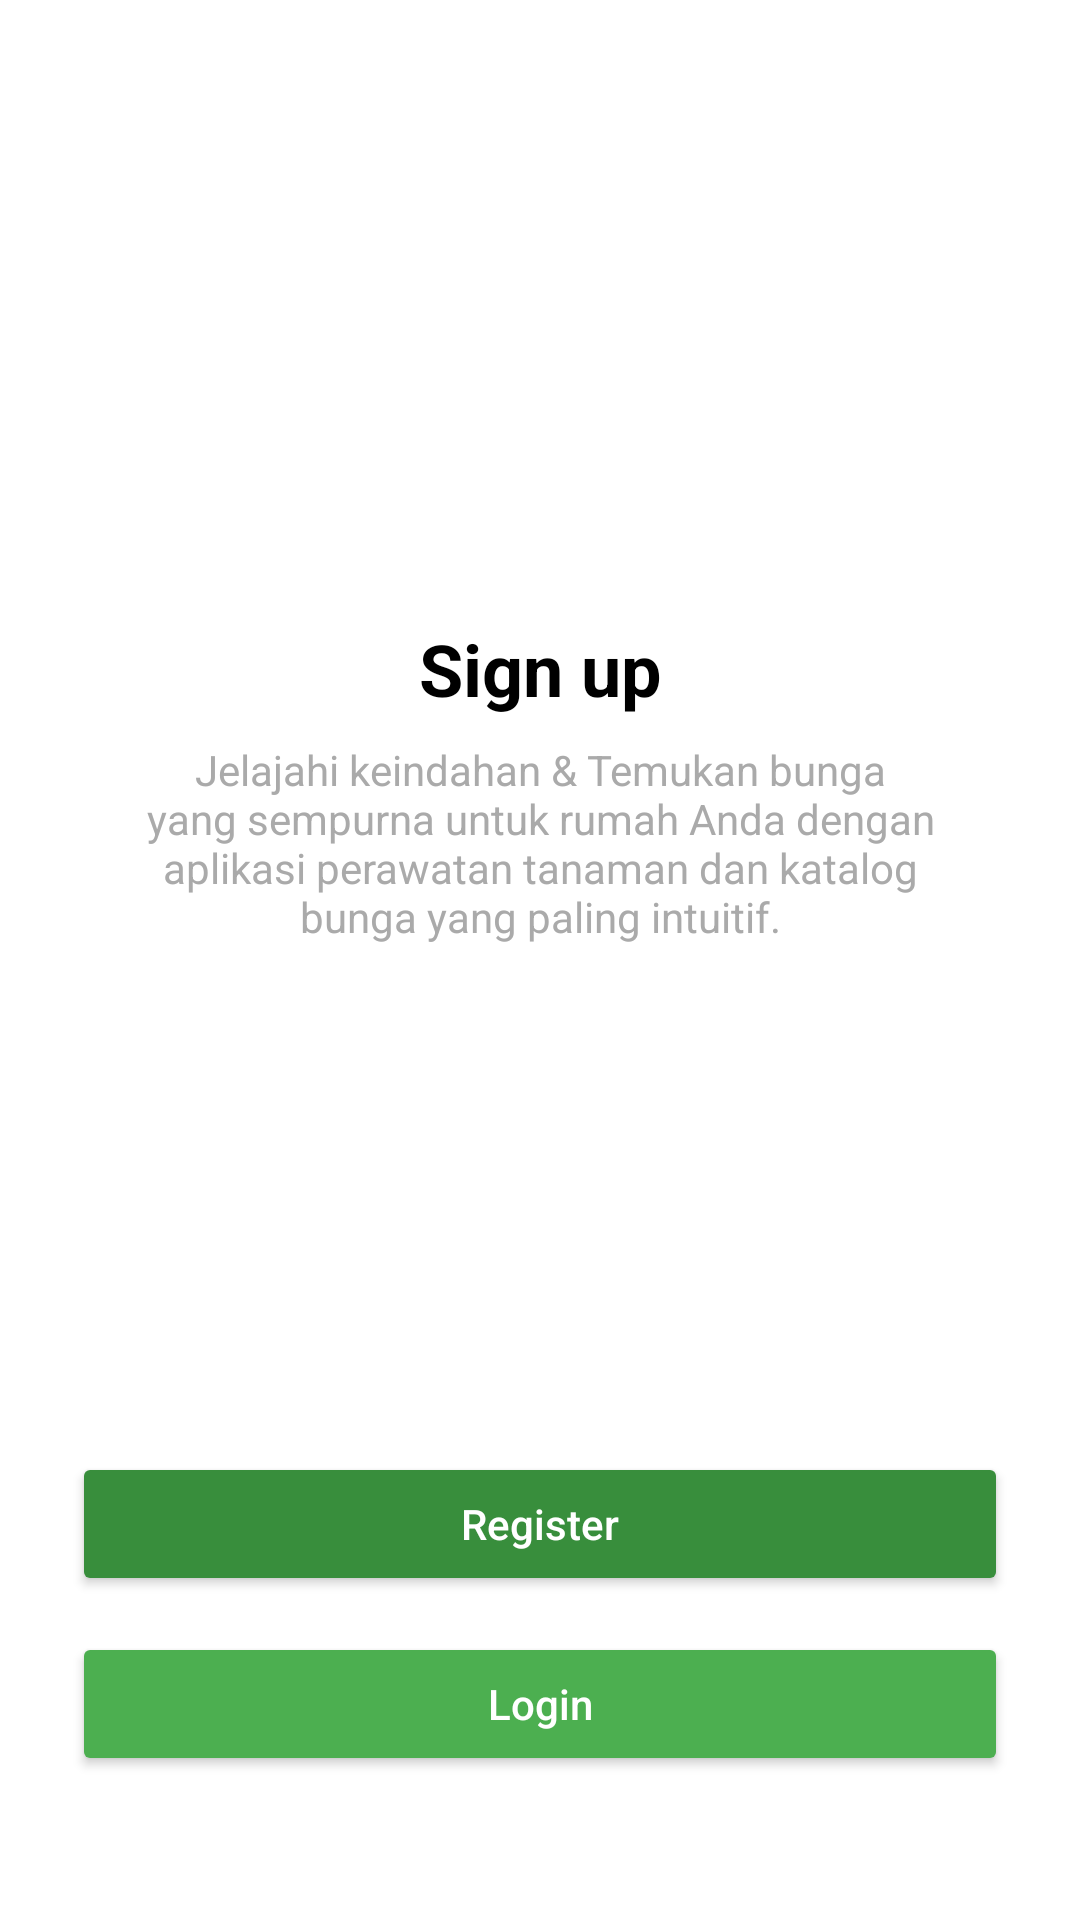

Here is an Android app screen rendered from its layout file. Give the layout XML and the strings, colors and styles it references.
<!-- AndroidManifest.xml: application theme Theme.FloristApp -->
<!-- res/layout/activity_register.xml -->
<?xml version="1.0" encoding="utf-8"?>
<androidx.constraintlayout.widget.ConstraintLayout xmlns:android="http://schemas.android.com/apk/res/android"
    xmlns:app="http://schemas.android.com/apk/res-auto"
    xmlns:tools="http://schemas.android.com/tools"
    android:layout_width="match_parent"
    android:layout_height="match_parent"
    android:background="?attr/colorSurface"
    tools:context=".RegisterActivity">

    <TextView
        android:id="@+id/tv_signup_title"
        android:layout_width="wrap_content"
        android:layout_height="wrap_content"
        android:text="Sign up"
        android:textSize="24sp"
        android:textStyle="bold"
        android:textColor="?attr/colorOnSurface"
        app:layout_constraintVertical_chainStyle="packed"
        app:layout_constraintBottom_toTopOf="@+id/tv_signup_subtitle"
        app:layout_constraintEnd_toEndOf="parent"
        app:layout_constraintStart_toStartOf="parent"
        app:layout_constraintTop_toTopOf="parent"
        app:layout_constraintVertical_bias="0.55" /> <TextView
    android:id="@+id/tv_signup_subtitle"
    android:layout_width="0dp"
    android:layout_height="wrap_content"
    android:layout_marginHorizontal="48dp"
    android:layout_marginTop="8dp"
    android:text="Jelajahi keindahan &amp; Temukan bunga yang sempurna untuk rumah Anda dengan aplikasi perawatan tanaman dan katalog bunga yang paling intuitif."
    android:textSize="14sp"
    android:textAlignment="center"
    android:textColor="@android:color/darker_gray"
    app:layout_constraintBottom_toTopOf="@+id/btn_register"
    app:layout_constraintEnd_toEndOf="parent"
    app:layout_constraintStart_toStartOf="parent"
    app:layout_constraintTop_toBottomOf="@+id/tv_signup_title"
    app:layout_constraintVertical_bias="0.0" />

    <Button
        android:id="@+id/btn_register"
        android:layout_width="0dp"
        android:layout_height="wrap_content"
        android:layout_marginHorizontal="24dp"
        android:text="Register"
        android:textAllCaps="false"
        android:textColor="@android:color/white"
        android:backgroundTint="@color/primaryDarkGreen"
        android:layout_marginBottom="12dp"
        app:layout_constraintBottom_toTopOf="@+id/btn_login"
        app:layout_constraintEnd_toEndOf="parent"
        app:layout_constraintStart_toStartOf="parent" />

    <Button
        android:id="@+id/btn_login"
        android:layout_width="0dp"
        android:layout_height="wrap_content"
        android:layout_marginHorizontal="24dp"
        android:layout_marginBottom="48dp"
        android:text="Login"
        android:textAllCaps="false"
        android:textColor="@android:color/white"
        android:backgroundTint="@color/primaryGreen"
        app:layout_constraintBottom_toBottomOf="parent"
        app:layout_constraintEnd_toEndOf="parent"
        app:layout_constraintStart_toStartOf="parent" />

</androidx.constraintlayout.widget.ConstraintLayout>
<!-- resources referenced by this layout -->
<resources>
  <color name="primaryDarkGreen">#388E3C</color>
  <color name="primaryGreen">#4CAF50</color>
  <style name="Theme.FloristApp" parent="Theme.MaterialComponents.DayNight.NoActionBar">
          <item name="colorPrimary">@color/primaryGreen</item>
          <item name="colorPrimaryVariant">@color/primaryDarkGreen</item>
          <item name="colorSecondary">@color/lightGreen</item>
          <item name="colorOnPrimary">@color/white</item>
          <item name="colorOnSecondary">@color/black</item>
          <item name="android:statusBarColor" tools:targetApi="l">?attr/colorPrimaryVariant</item>
      </style>
  <color name="lightGreen">#C8E6C9</color>
  <color name="white">#FFFFFFFF</color>
  <color name="black">#FF000000</color>
</resources>
